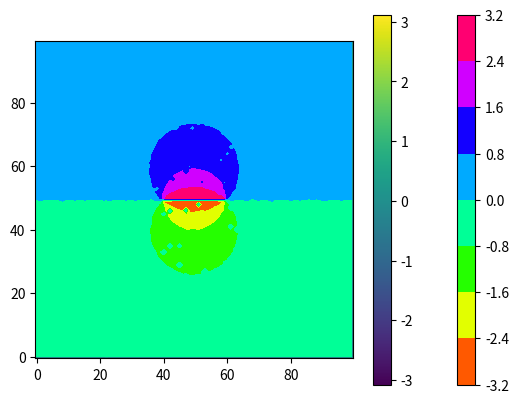

Source code (Python):
'''
    Create snapshots to initialize the simulation.
'''

import numpy as np
import matplotlib.pyplot as plt


def create_defect_pair(a, rho, Lx, Ly=None):
    """ Create a pair of defects with separation a.

    Parameters:
    --------
    a : int
        Separation of two defects.
    rho : double
        Density of particles.
    Lx : int
        System size in the x direction.
    Ly : int, optional
        System size in the y direction.
    """
    if Ly is None:
        Ly = Lx
    N = int(rho * Lx * Ly)
    x0, y0 = 0.5 * Lx, 0.5 * Ly
    x, y = np.random.rand(2, N)
    x *= Lx
    y *= Ly
    phi1 = np.arctan2(y-y0, x-x0-a)
    phi2 = np.arctan2(y-y0, x-x0+a)
    phi = phi1 - phi2
    return x, y, phi


def coarse_grain(x, y, phi, Lx, Ly, l=1):
    vx = np.cos(phi)
    vy = np.sin(phi)
    nx = Lx // l
    ny = Ly // l
    vx_new = np.zeros((ny, nx))
    vy_new = np.zeros((ny, nx))
    for k in range(x.size):
        i = int(x[k])
        j = int(y[k])
        vx_new[j, i] += vx[k]
        vy_new[j, i] += vy[k]
    phi_new = np.arctan2(vy_new, vx_new)
    return phi_new


if __name__ == "__main__":
    x, y, phi = create_defect_pair(10, 4, 100)
    phi_grid = coarse_grain(x, y, phi, 100, 100)
    plt.contourf(phi_grid, cmap="hsv")
    plt.colorbar()
    plt.imshow(phi_grid, origin="lower")
    # plt.scatter(x, y, c=phi, cmap="hsv")
    plt.colorbar()
    plt.show()
    plt.close()
